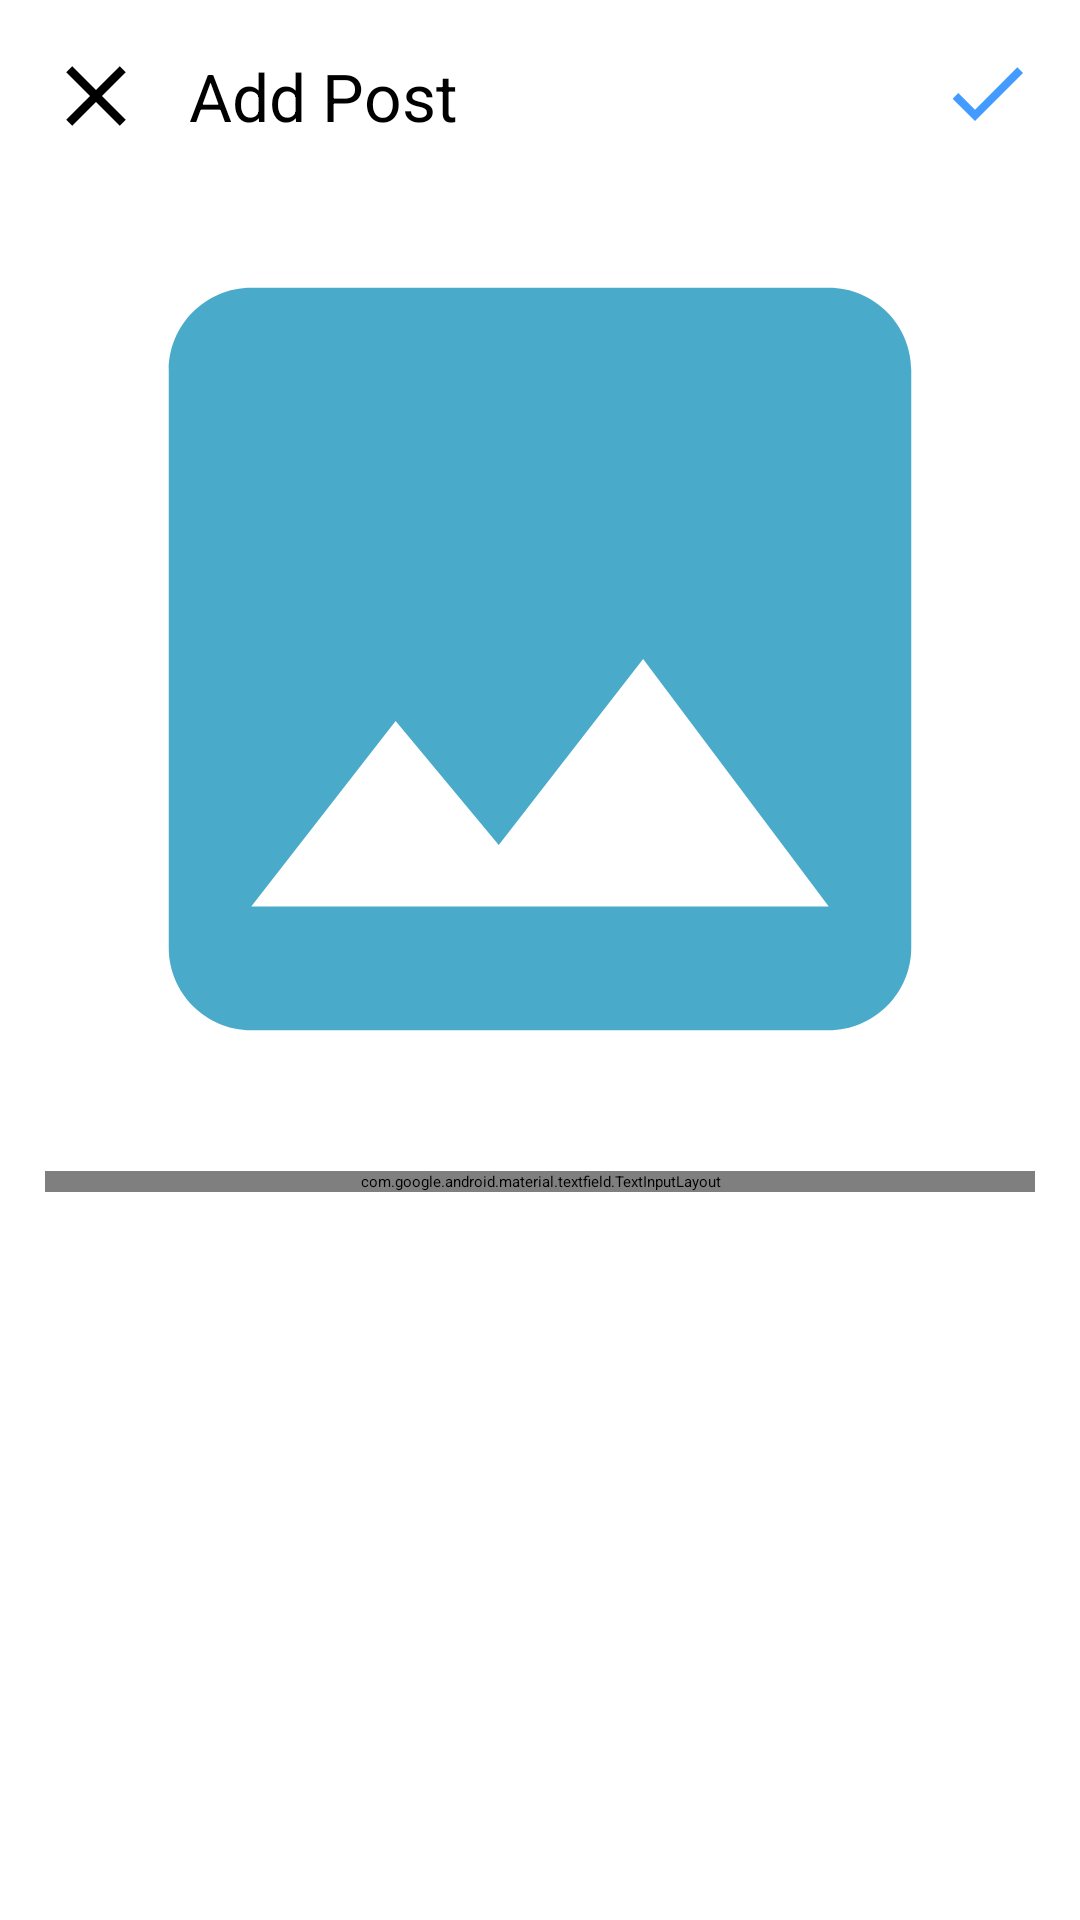

Write the Android layout XML for this screen, with the resource values it uses.
<!-- AndroidManifest.xml: application theme Theme.Encrypews.NoActionBar -->
<!-- res/layout/activity_add_post.xml -->
<?xml version="1.0" encoding="utf-8"?>
<LinearLayout xmlns:android="http://schemas.android.com/apk/res/android"
    xmlns:app="http://schemas.android.com/apk/res-auto"
    xmlns:tools="http://schemas.android.com/tools"
    android:layout_width="match_parent"
    android:layout_height="match_parent"
    android:orientation="vertical"
    android:padding="@dimen/padding_add_post_fragment"
    tools:context=".activities.AddPostActivity">
    <LinearLayout
        android:layout_width="match_parent"
        android:layout_height="wrap_content"
        android:orientation="horizontal"
        >
        <ImageView
            android:id="@+id/iv_close_add_post"
            android:layout_width="wrap_content"
            android:layout_height="wrap_content"
            android:src="@drawable/ic_baseline_close_24"/>
        <TextView
            android:layout_width="wrap_content"
            android:layout_height="match_parent"
            android:text="@string/add_post_heading"
            android:gravity="center"
            android:textColor="@color/black"
            android:textSize="@dimen/tv_edit_profile_size"
            android:layout_marginStart="@dimen/margin_start_tv_edit_profile"/>
        <View
            android:layout_width="0dp"
            android:layout_height="match_parent"
            android:layout_weight="1"/>

        <ImageView
            android:id="@+id/iv_done_add_post"
            android:visibility="visible"
            android:layout_width="wrap_content"
            android:layout_height="wrap_content"
            android:src="@drawable/ic_baseline_check_24"/>
        <ProgressBar
            android:id="@+id/progressBar_addPost"
            android:layout_width="wrap_content"
            android:layout_height="match_parent"
            android:indeterminate="true"
            android:indeterminateTint="@color/mainBlue"
            android:visibility="gone"
            />


    </LinearLayout>
    <ImageView
        android:id="@+id/iv_add_post"
        android:layout_width="match_parent"
        android:layout_height="0dp"
        android:layout_weight="0.75"
        android:src="@drawable/ic_baseline_image_24"
        />
    <com.google.android.material.textfield.TextInputLayout
        android:layout_width="match_parent"
        android:layout_height="wrap_content"
        style="@style/Widget.MaterialComponents.TextInputLayout.OutlinedBox">
        <androidx.appcompat.widget.AppCompatEditText
            android:id="@+id/et_caption"
            android:layout_width="match_parent"
            android:hint="@string/add_caption"
            android:layout_height="wrap_content"/>
    </com.google.android.material.textfield.TextInputLayout>
    <View
        android:layout_width="match_parent"
        android:layout_height="0dp"
        android:layout_weight=".5"/>

</LinearLayout>
<!-- resources referenced by this layout -->
<resources>
  <color name="black">#FF000000</color>
  <color name="mainBlue">#449BFF</color>
  <dimen name="margin_start_tv_edit_profile">14dp</dimen>
  <dimen name="padding_add_post_fragment">15dp</dimen>
  <dimen name="tv_edit_profile_size">22sp</dimen>
  <!-- drawable ic_baseline_check_24 (drawable) -->
  <vector android:height="32dp" android:tint="#449BFF"
      android:viewportHeight="24" android:viewportWidth="24"
      android:width="32dp" xmlns:android="http://schemas.android.com/apk/res/android">
      <path android:fillColor="@android:color/white" android:pathData="M9,16.17L4.83,12l-1.42,1.41L9,19 21,7l-1.41,-1.41z"/>
  </vector>
  <!-- drawable ic_baseline_close_24 (drawable) -->
  <vector android:height="34dp" android:tint="@color/black"
      android:viewportHeight="24" android:viewportWidth="24"
      android:width="34dp" xmlns:android="http://schemas.android.com/apk/res/android">
      <path android:fillColor="@android:color/white" android:pathData="M19,6.41L17.59,5 12,10.59 6.41,5 5,6.41 10.59,12 5,17.59 6.41,19 12,13.41 17.59,19 19,17.59 13.41,12z"/>
  </vector>
  <!-- drawable ic_baseline_image_24 (drawable) -->
  <vector android:height="24dp" android:tint="#49ABC9"
      android:viewportHeight="24" android:viewportWidth="24"
      android:width="24dp" xmlns:android="http://schemas.android.com/apk/res/android">
      <path android:fillColor="@android:color/white" android:pathData="M21,19V5c0,-1.1 -0.9,-2 -2,-2H5c-1.1,0 -2,0.9 -2,2v14c0,1.1 0.9,2 2,2h14c1.1,0 2,-0.9 2,-2zM8.5,13.5l2.5,3.01L14.5,12l4.5,6H5l3.5,-4.5z"/>
  </vector>
  <string name="add_caption">Caption</string>
  <string name="add_post_heading">Add Post</string>
</resources>
